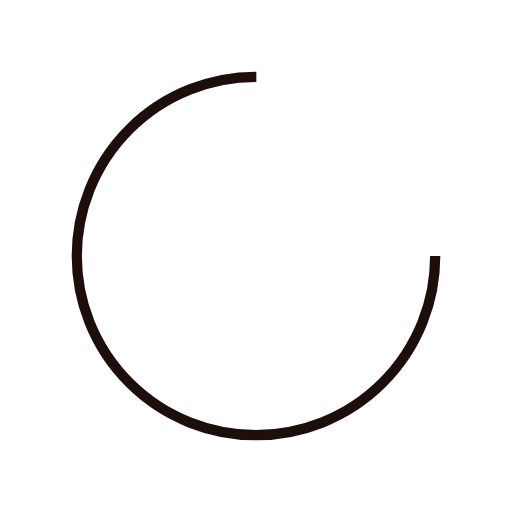
t = 0.00 s
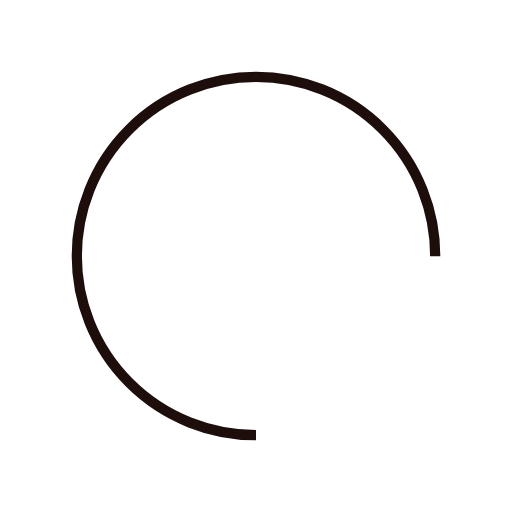
t = 0.25 s
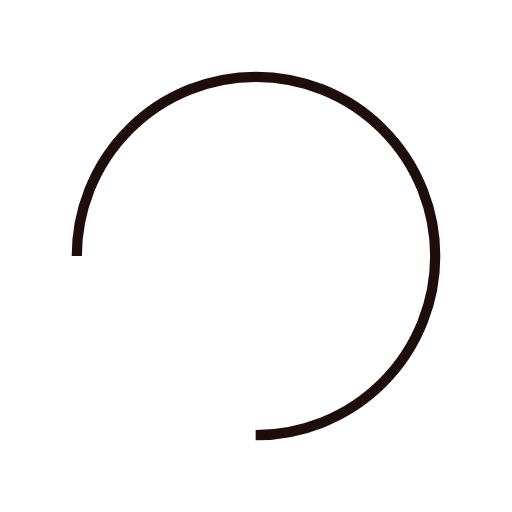
t = 0.50 s
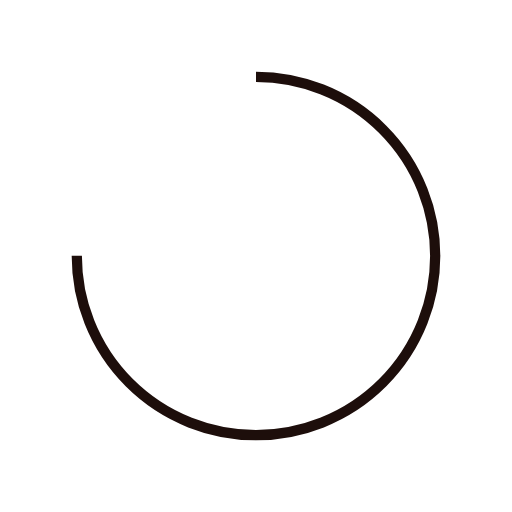
t = 0.75 s

The animated SVG that drew these frames (rendered in a browser with its animation timeline set to each time). Animation: 1 SMIL element (animateTransform=1); one cycle of 1.00 s, repeats indefinitely.

<?xml version="1.0" encoding="utf-8"?>
<svg xmlns="http://www.w3.org/2000/svg" xmlns:xlink="http://www.w3.org/1999/xlink" style="margin: auto; background: none; display: block; shape-rendering: auto;" width="200px" height="200px" viewBox="0 0 100 100" preserveAspectRatio="xMidYMid">
<circle cx="50" cy="50" fill="none" stroke="#1d0e0b" stroke-width="2" r="35" stroke-dasharray="164.93361431346415 56.97787143782138">
  <animateTransform attributeName="transform" type="rotate" repeatCount="indefinite" dur="1s" values="0 50 50;360 50 50" keyTimes="0;1"></animateTransform>
</circle>
</svg>
